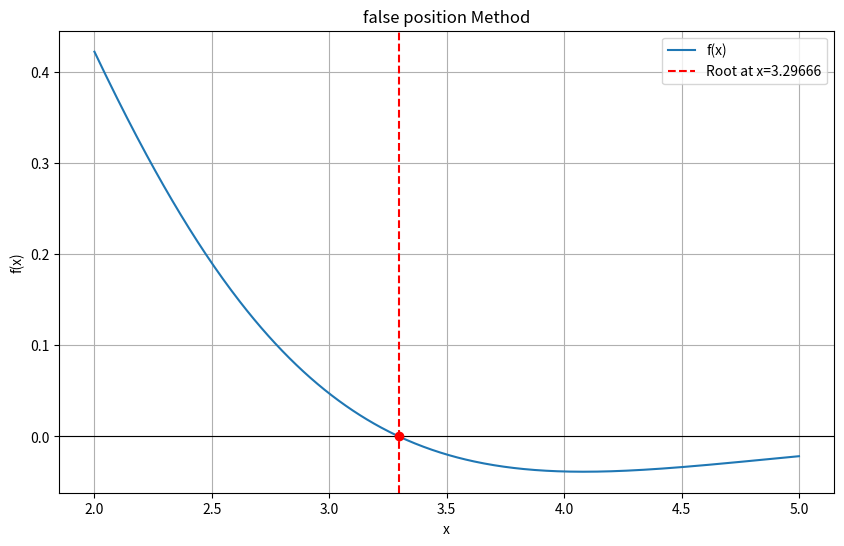

The script that saved this image:
import numpy as np
import matplotlib.pyplot as plt
import pandas as pd

def f(x):
    return np.exp(-x)*((3.2*np.sin(x))-(.5*np.cos(x)))

def false_position_method(a, b, tol=1e-5, max_iter=100):
    if f(a) * f(b) >= 0:
        print("false position method fails: f(a) and f(b) must have opposite signs.")
        return None

    data = []

    for i in range(max_iter):
        c = b-((f(b)*(a-b))/(f(a)-f(b)))
        f_c=f(c)
        data.append([i + 1, a, b, c, f_c])

        if np.abs(f_c) < tol:
            break
        elif f(a) * f_c < 0:
            b = c
        else:
            a = c

    df = pd.DataFrame(data, columns=['Iteration', 'a', 'b', 'c (midpoint)', 'f(c)'])
    print(df.to_string(index=False))
    return c

a, b = 3, 4
root = false_position_method(a, b)

x_vals = np.linspace(a - 1, b + 1, 500)
y_vals = f(x_vals)

plt.figure(figsize=(10, 6))
plt.plot(x_vals, y_vals, label='f(x)')
plt.axhline(0, color='black', linewidth=0.8)
plt.axvline(root, color='red', linestyle='--', label=f'Root at x={root:.5f}')
plt.scatter(root, f(root), color='red', zorder=5)
plt.title('false position Method')
plt.xlabel('x')
plt.ylabel('f(x)')
plt.legend()
plt.grid(True)
plt.show()
